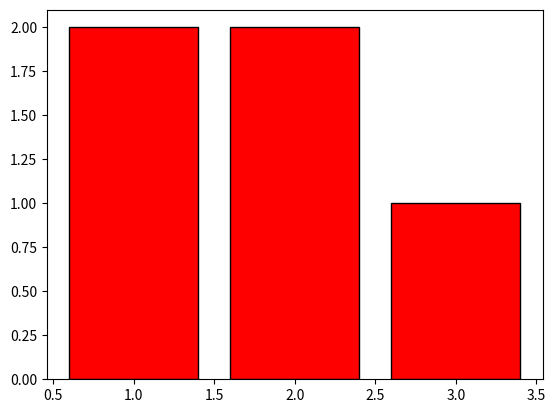

Here is the Python script that generated this plot:
import matplotlib.pyplot as plt

fig, ax = plt.subplots()

# ax.plot(
#     [1, 2, 3, 2, 3],
#     color="red",
#     linestyle="dashed",
# )

# ax.scatter(
#     x=[1, 2, 3],
#     y=[2, 2, 1],
# )

# ax.bar(
#     x=[1, 2, 3],
#     height=[2, 2, 1],
# )

ax.bar(
    x=[1, 2, 3],
    height=[2, 2, 1],
    color="red",
    edgecolor="black",
)

plt.show()
